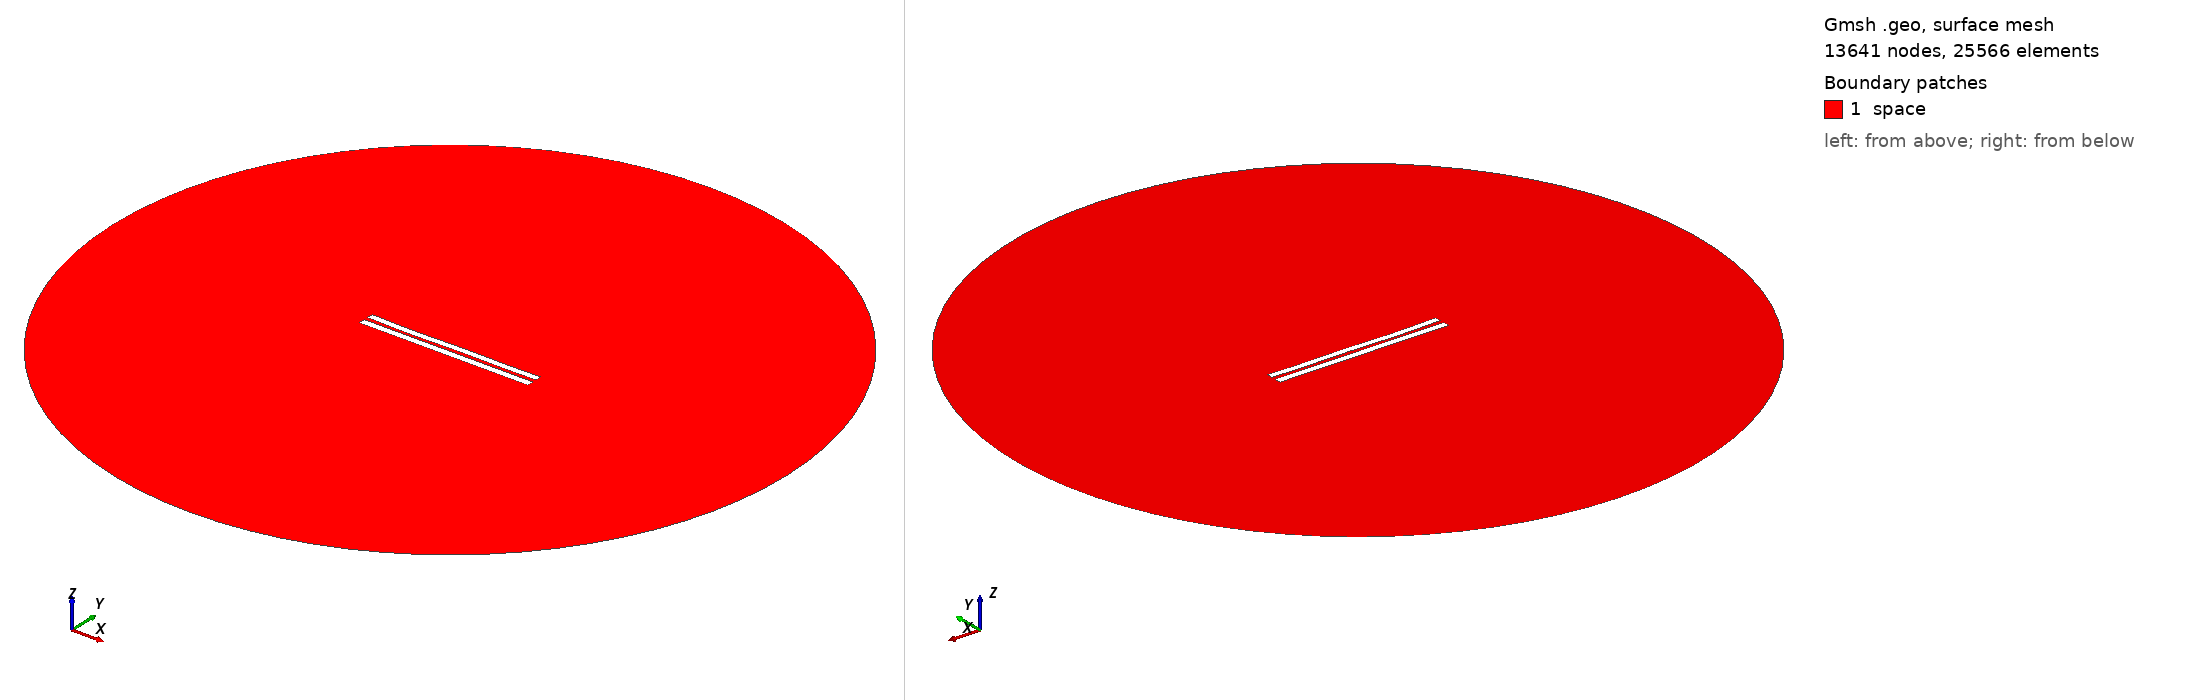

Gmsh geometry script, surface-meshed: 13641 nodes, 25566 surface elements. Boundary patches (legend numbers): 1 space. Left view from above one corner, right view from below the opposite corner. Legend entries are the model's physical surfaces. The drawing asked Gmsh for element sizes between 1% and 20% of the model's largest extent; the script's own settings can give other sizes.

=== 5626.geo (drawn) ===
//---------------------------------------
// Geometry kernel
//---------------------------------------

SetFactory("OpenCASCADE");



//---------------------------------------
// Parameters of the geometry
//---------------------------------------

// Overetch of the upper plate
overetch = 0.125;

// Distance between the plates
distance = 2.5;

// Discretization over the x axis (for the deformation)
nx = 50; 

// Length of the plate
L = 100 - overetch; 

// Number of modes
n = 4; 

// 1st mode coefficient
coeff(1) = -0.15;
beta(1) = 0.596864 * 3.1415926535 / L;

// 2nd mode coefficient
coeff(2) = -0.15;
beta(2) = 1.49418 * 3.1415926535 / L;

// 3rd mode coefficient
coeff(3) = -0.15;
beta(3) = 2.50025 * 3.1415926535 / L;

// 4th mode coefficient
coeff(4) = -0.15;
beta(4) = 3.49999 * 3.1415926535 / L;



//---------------------------------------
// Upper plate (deformed rectangle)
//---------------------------------------

// Coordiantes of the upper plate
xmin = -50;
xmax = 50 - overetch;

// Height of the upper plate
yheight = 4 - 2 * overetch;

// Indexes of the points
UpperID[] = {};
LowerID[] = {};
LeftID[] = {};
RightID[] = {};

// Point index
p = 1;

// Horizontal edges
For i In {1:nx}
    x = xmin + (i-1)*(xmax - xmin)/(nx-1);

    y_bottom = distance / 2 + overetch;
    For j In {1:n}
        C = (Cosh(beta(j)*L) + Cos(beta(j)*L)) / (Sinh(beta(j)*L) + Sin(beta(j)*L));
        y_bottom  = y_bottom + coeff(j) * (Cosh(beta(j)*(x+50)) - Cos(beta(j)*(x+50)) - C * (Sinh(beta(j)*(x+50)) - Sin(beta(j)*(x+50))));
    EndFor

    y_top = y_bottom + yheight;

    Point(p) = {x, y_top, 0, 1.0};
    UpperID[i] = p;
    p = p + 1;

    Point(p) = {x, y_bottom, 0, 1.0};
    LowerID[i] = p;
    p = p + 1;
EndFor

// Create point lists
UpperPts[] = {}; LowerPts[] = {};
For i In {1:nx}
  UpperPts[] += {UpperID[i]};
  LowerPts[] += {LowerID[i]};
EndFor

// Build splines
Spline(1) = {UpperPts[]};
Spline(2) = {LowerPts[]};
Line(3) = {LowerPts[nx-1], UpperPts[nx-1]};
Line(4) = {LowerPts[0], UpperPts[0]};

// Build the plane surface
Curve Loop(1) = {2, 3, -1, -4};
Plane Surface(1) = {1};



//---------------------------------------
// Lower plate (rectangle)
//---------------------------------------

// Vertices
Point(1001) = {-50, -1, 0, 1.0};
Point(1002) = { 50, -1, 0, 1.0};
Point(1003) = { 50,  -5, 0, 1.0};
Point(1004) = {-50,  -5, 0, 1.0};

// Edges
Line(5) = {1001, 1002};
Line(6) = {1002, 1003};
Line(7) = {1003, 1004};
Line(8) = {1004, 1001};

// Plane surface
Line Loop(2) = {5, 6, 7, 8};
Plane Surface(2) = {2}; 



//---------------------------------------
// Outer (fictious) boundary
//---------------------------------------

// Points
Point(1005) = {0, 0, 0};       // Center
Point(1006) = {200, 0, 0};     // Start point
Point(1007) = {0, 200, 0};     // 90 degrees
Point(1008) = {-200, 0, 0};    // 180 degrees
Point(1009) = {0, -200, 0};    // 270 degrees

// Circle arcs (each needs start, center, end)
Circle(9) = {1006, 1005, 1007};
Circle(10) = {1007, 1005, 1008};
Circle(11) = {1008, 1005, 1009};
Circle(12) = {1009, 1005, 1006};

// Plane surface for the entire domain
Curve Loop(3) = {9, 10, 11, 12};
Surface(3) = {3};

// Subtract the plates from the whole domain to obtain the actual domain where we want to solve the equations
BooleanDifference{ Surface{3}; Delete; }{ Surface{1}; Surface{2}; Delete; }




//---------------------------------------
// Transfinite Lines/Curves
//---------------------------------------

// Set the number of points on the boundaries
r = 7;

// Plates
Transfinite Curve {1, 2} = 50*r Using Progression 1;
Transfinite Curve {3, 4} = 2*r Using Progression 1;
Transfinite Line {5, 7} = 50*r Using Progression 1;
Transfinite Line {6, 8} = 2*r Using Progression 1;

// Outer boundary
Transfinite Line {9, 10, 11, 12} = 20 Using Progression 1;



//---------------------------------------
// Physical groups
//---------------------------------------                

// Physical curves (boundaries)
Physical Line("force_segment", 10) = {2};
Physical Line("upper_plate", 11) = {1, 3, 4};
Physical Line("lower_plate", 12) = {5, 6, 7, 8};
Physical Line("boundary", 20) = {9, 10, 11, 12};

// Physical Surfaces
Physical Surface("space", 30) = {3};



//---------------------------------------
// 6. Generate the Mesh
//---------------------------------------

// 2D mesh generation
Mesh 2;
